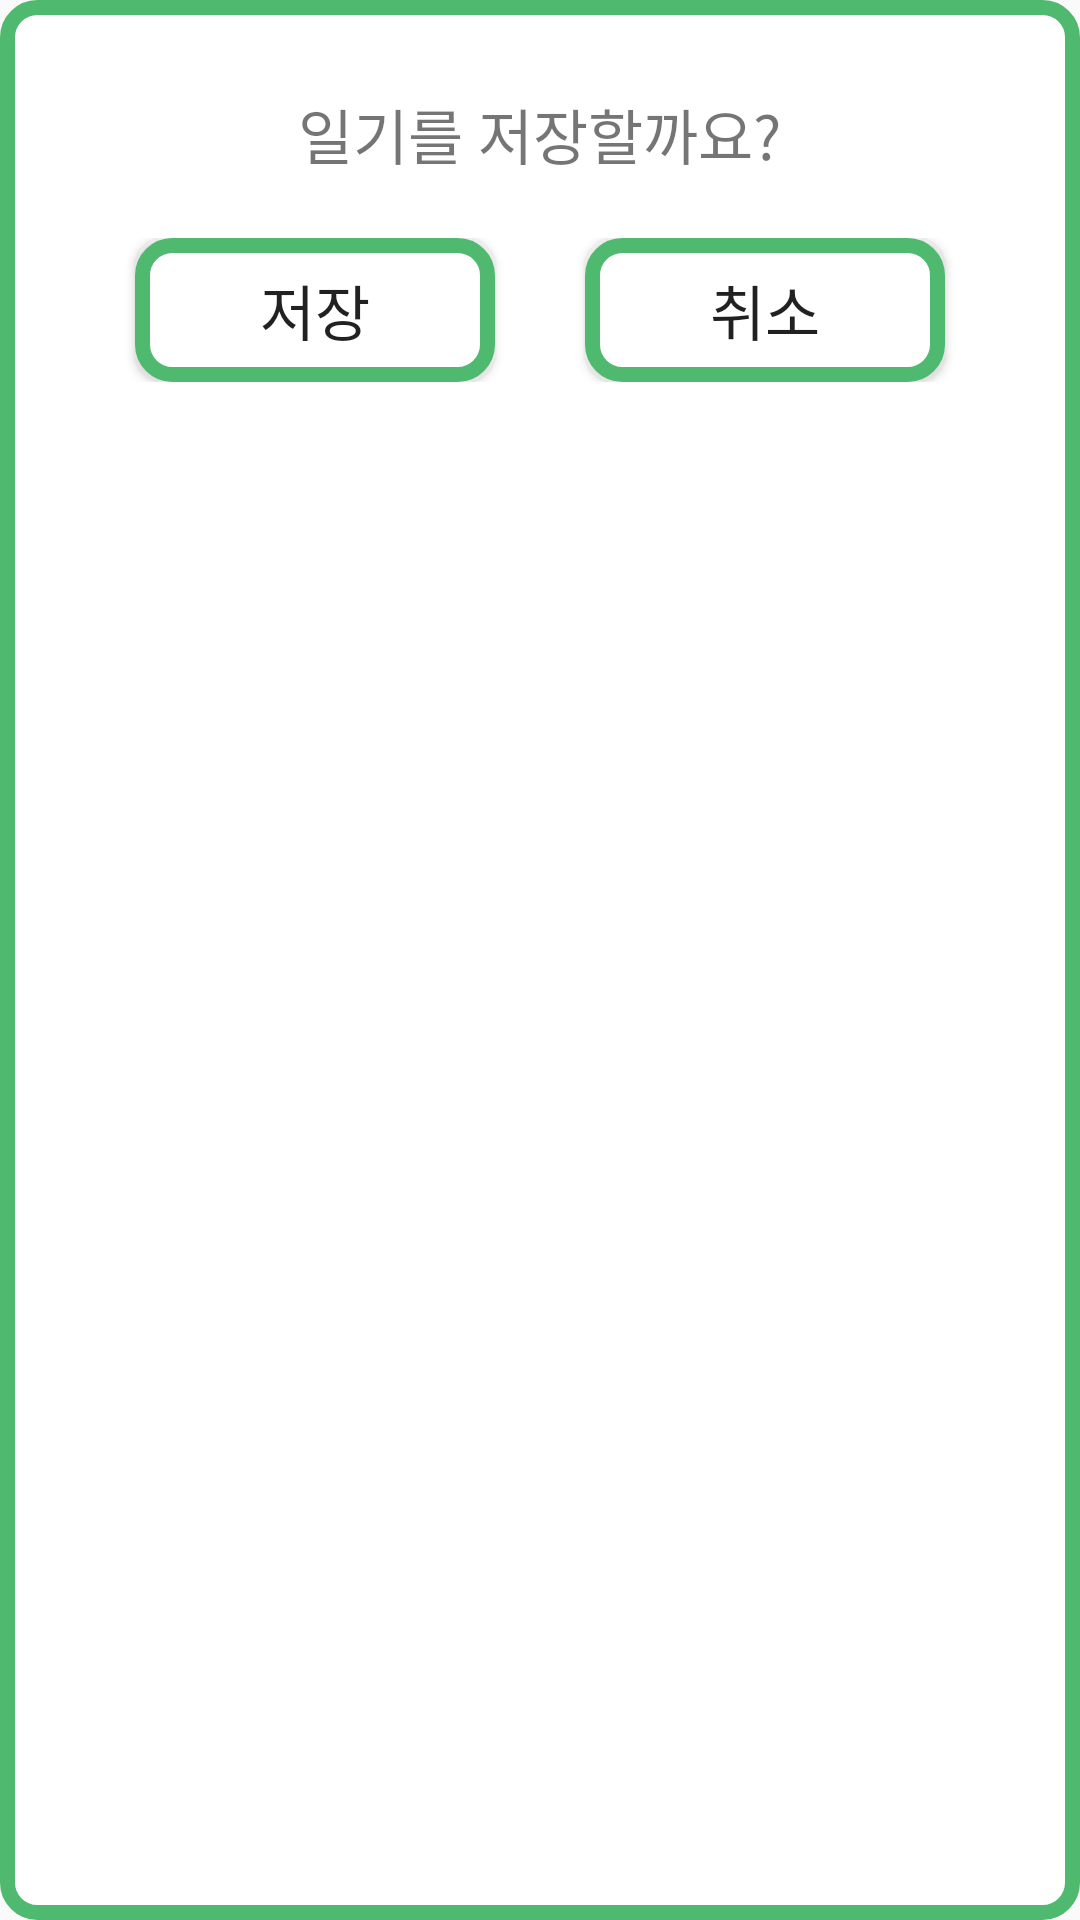

Produce the Android XML layout that renders to this screen, including the resource entries it uses.
<!-- AndroidManifest.xml: application theme Theme.AppCompat.Light.NoActionBar -->
<!-- res/layout/dialog_diary.xml -->
<?xml version="1.0" encoding="utf-8"?>
<LinearLayout
    xmlns:android="http://schemas.android.com/apk/res/android"
    android:layout_width="match_parent"
    android:layout_height="wrap_content"
    android:orientation="vertical"
    android:background="@drawable/custom_button">

    <TextView
        android:layout_width="wrap_content"
        android:layout_height="wrap_content"
        android:layout_gravity="center"
        android:layout_marginTop="30dp"
        android:layout_marginLeft="10dp"
        android:layout_marginRight="10dp"
        android:layout_marginBottom="20dp"
        android:fontFamily="@font/jua"
        android:text="일기를 저장할까요?"
        android:textSize="20sp" />

    <LinearLayout
        android:layout_width="match_parent"
        android:layout_height="wrap_content"
        android:layout_marginLeft="15dp"
        android:layout_marginRight="15dp"
        android:layout_marginBottom="20dp">

        <Button
            android:id="@+id/register_button"
            android:layout_width="0dp"
            android:layout_height="wrap_content"
            android:layout_weight="1"
            android:layout_gravity="center"
            android:layout_marginLeft="30dp"
            android:layout_marginRight="15dp"
            android:text="저장"
            android:textSize="20sp"
            android:fontFamily="@font/jua"
            android:background="@drawable/custom_button"/>

        <Button
            android:id="@+id/cancel_button"
            android:layout_width="0dp"
            android:layout_height="wrap_content"
            android:layout_weight="1"
            android:layout_gravity="center"
            android:layout_marginLeft="15dp"
            android:layout_marginRight="30dp"
            android:text="취소"
            android:textSize="20sp"
            android:fontFamily="@font/jua"
            android:background="@drawable/custom_button"/>
    </LinearLayout>

</LinearLayout>
<!-- resources referenced by this layout -->
<resources>
  <!-- drawable custom_button (drawable) -->
  <?xml version="1.0" encoding="UTF-8"?>
  <shape xmlns:android="http://schemas.android.com/apk/res/android">
      <solid android:color="#fff"/>
      <corners android:radius="10dip"/>
      <padding android:left="0dip" android:top="0dip" android:right="0dip" android:bottom="0dip" />
      <stroke
          android:width="5sp"
          android:color="@color/colorPrimary" />
  </shape>
  <color name="colorPrimary">#4FBA6F</color>
</resources>
